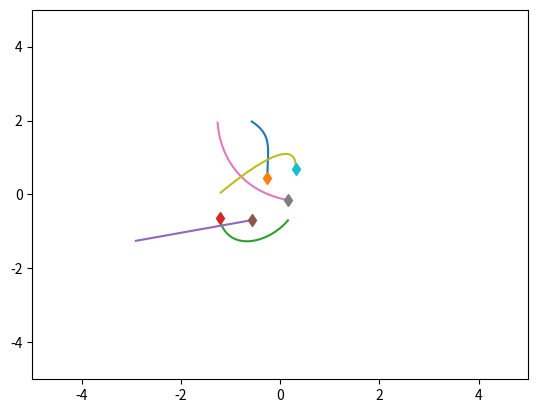
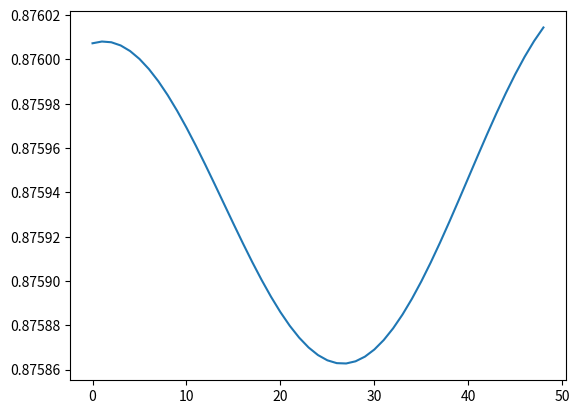

Reproduce these figures in Python, in order.
import numpy as np
import matplotlib.pyplot as plt
import time


class SpringSim(object):
    def __init__(self, n_balls=5, box_size=5., loc_std=.5, vel_norm=.5,
                 interaction_strength=.1, noise_var=0.):
        self.n_balls = n_balls
        self.box_size = box_size
        self.loc_std = loc_std
        self.vel_norm = vel_norm
        self.interaction_strength = interaction_strength
        self.noise_var = noise_var

        self._spring_types = np.array([0., 0.5, 1.])
        self._delta_T = 0.001
        self._max_F = 0.1 / self._delta_T

    def _energy(self, loc, vel, edges):
        # disables division by zero warning, since I fix it with fill_diagonal
        with np.errstate(divide='ignore'):

            K = 0.5 * (vel ** 2).sum()
            U = 0
            for i in range(loc.shape[1]):
                for j in range(loc.shape[1]):
                    if i != j:
                        r = loc[:, i] - loc[:, j]
                        dist = np.sqrt((r ** 2).sum())
                        U += 0.5 * self.interaction_strength * edges[
                            i, j] * (dist ** 2) / 2
            return U + K

    def _clamp(self, loc, vel):
        '''
        :param loc: 2xN location at one time stamp
        :param vel: 2xN velocity at one time stamp
        :return: location and velocity after hiting walls and returning after
            elastically colliding with walls
        '''
        assert (np.all(loc < self.box_size * 3))
        assert (np.all(loc > -self.box_size * 3))

        over = loc > self.box_size
        loc[over] = 2 * self.box_size - loc[over]
        assert (np.all(loc <= self.box_size))

        # assert(np.all(vel[over]>0))
        vel[over] = -np.abs(vel[over])

        under = loc < -self.box_size
        loc[under] = -2 * self.box_size - loc[under]
        # assert (np.all(vel[under] < 0))
        assert (np.all(loc >= -self.box_size))
        vel[under] = np.abs(vel[under])

        return loc, vel

    def _l2(self, A, B):
        """
        Input: A is a Nxd matrix
               B is a Mxd matirx
        Output: dist is a NxM matrix where dist[i,j] is the square norm
            between A[i,:] and B[j,:]
        i.e. dist[i,j] = ||A[i,:]-B[j,:]||^2
        """
        A_norm = (A ** 2).sum(axis=1).reshape(A.shape[0], 1)
        B_norm = (B ** 2).sum(axis=1).reshape(1, B.shape[0])
        dist = A_norm + B_norm - 2 * A.dot(B.transpose())
        return dist

    def sample_trajectory(self, T=10000, sample_freq=10,
                          spring_prob=[1. / 2, 0, 1. / 2]):
        n = self.n_balls
        assert (T % sample_freq == 0)
        T_save = int(T / sample_freq - 1)
        diag_mask = np.ones((n, n), dtype=bool)
        np.fill_diagonal(diag_mask, 0)
        counter = 0
        # Sample edges
        edges = np.random.choice(self._spring_types,
                                 size=(self.n_balls, self.n_balls),
                                 p=spring_prob)
        edges = np.tril(edges) + np.tril(edges, -1).T
        np.fill_diagonal(edges, 0)
        # Initialize location and velocity
        loc = np.zeros((T_save, 2, n))
        vel = np.zeros((T_save, 2, n))
        loc_next = np.random.randn(2, n) * self.loc_std
        vel_next = np.random.randn(2, n)
        v_norm = np.sqrt((vel_next ** 2).sum(axis=0)).reshape(1, -1)
        vel_next = vel_next * self.vel_norm / v_norm
        loc[0, :, :], vel[0, :, :] = self._clamp(loc_next, vel_next)

        # disables division by zero warning, since I fix it with fill_diagonal
        with np.errstate(divide='ignore'):

            forces_size = - self.interaction_strength * edges
            np.fill_diagonal(forces_size,
                             0)  # self forces are zero (fixes division by zero)
            F = (forces_size.reshape(1, n, n) *
                 np.concatenate((
                     np.subtract.outer(loc_next[0, :],
                                       loc_next[0, :]).reshape(1, n, n),
                     np.subtract.outer(loc_next[1, :],
                                       loc_next[1, :]).reshape(1, n, n)))).sum(
                axis=-1)
            F[F > self._max_F] = self._max_F
            F[F < -self._max_F] = -self._max_F

            vel_next += self._delta_T * F
            # run leapfrog
            for i in range(1, T):
                loc_next += self._delta_T * vel_next
                loc_next, vel_next = self._clamp(loc_next, vel_next)

                if i % sample_freq == 0:
                    loc[counter, :, :], vel[counter, :, :] = loc_next, vel_next
                    counter += 1

                forces_size = - self.interaction_strength * edges
                np.fill_diagonal(forces_size, 0)
                # assert (np.abs(forces_size[diag_mask]).min() > 1e-10)

                F = (forces_size.reshape(1, n, n) *
                     np.concatenate((
                         np.subtract.outer(loc_next[0, :],
                                           loc_next[0, :]).reshape(1, n, n),
                         np.subtract.outer(loc_next[1, :],
                                           loc_next[1, :]).reshape(1, n,
                                                                   n)))).sum(
                    axis=-1)
                F[F > self._max_F] = self._max_F
                F[F < -self._max_F] = -self._max_F
                vel_next += self._delta_T * F
            # Add noise to observations
            loc += np.random.randn(T_save, 2, self.n_balls) * self.noise_var
            vel += np.random.randn(T_save, 2, self.n_balls) * self.noise_var
            return loc, vel, edges


class ChargedParticlesSim(object):
    def __init__(self, n_balls=5, box_size=5., loc_std=1., vel_norm=0.5,
                 interaction_strength=1., noise_var=0.):
        self.n_balls = n_balls
        self.box_size = box_size
        self.loc_std = loc_std
        self.vel_norm = vel_norm
        self.interaction_strength = interaction_strength
        self.noise_var = noise_var

        self._charge_types = np.array([-1., 0., 1.])
        self._delta_T = 0.001
        self._max_F = 0.1 / self._delta_T

    def _l2(self, A, B):
        """
        Input: A is a Nxd matrix
               B is a Mxd matirx
        Output: dist is a NxM matrix where dist[i,j] is the square norm
            between A[i,:] and B[j,:]
        i.e. dist[i,j] = ||A[i,:]-B[j,:]||^2
        """
        A_norm = (A ** 2).sum(axis=1).reshape(A.shape[0], 1)
        B_norm = (B ** 2).sum(axis=1).reshape(1, B.shape[0])
        dist = A_norm + B_norm - 2 * A.dot(B.transpose())
        dist[dist < 0] = 0
        return dist

    def _energy(self, loc, vel, edges):

        # disables division by zero warning, since I fix it with fill_diagonal
        with np.errstate(divide='ignore'):

            K = 0.5 * (vel ** 2).sum()
            U = 0
            for i in range(loc.shape[1]):
                for j in range(loc.shape[1]):
                    if i != j:
                        r = loc[:, i] - loc[:, j]
                        dist = np.sqrt((r ** 2).sum())
                        U += 0.5 * self.interaction_strength * edges[
                            i, j] / dist
            return U + K

    def _clamp(self, loc, vel):
        '''
        :param loc: 2xN location at one time stamp
        :param vel: 2xN velocity at one time stamp
        :return: location and velocity after hiting walls and returning after
            elastically colliding with walls
        '''
        assert (np.all(loc < self.box_size * 3))
        assert (np.all(loc > -self.box_size * 3))

        over = loc > self.box_size
        loc[over] = 2 * self.box_size - loc[over]
        assert (np.all(loc <= self.box_size))

        # assert(np.all(vel[over]>0))
        vel[over] = -np.abs(vel[over])

        under = loc < -self.box_size
        loc[under] = -2 * self.box_size - loc[under]
        # assert (np.all(vel[under] < 0))
        assert (np.all(loc >= -self.box_size))
        vel[under] = np.abs(vel[under])

        return loc, vel

    def sample_trajectory(self, T=10000, sample_freq=10,
                          charge_prob=[1. / 2, 0, 1. / 2]):
        n = self.n_balls
        assert (T % sample_freq == 0)
        T_save = int(T / sample_freq - 1)
        diag_mask = np.ones((n, n), dtype=bool)
        np.fill_diagonal(diag_mask, 0)
        counter = 0
        # Sample edges
        charges = np.random.choice(self._charge_types, size=(self.n_balls, 1),
                                   p=charge_prob)
        edges = charges.dot(charges.transpose())
        # Initialize location and velocity
        loc = np.zeros((T_save, 2, n))
        vel = np.zeros((T_save, 2, n))
        loc_next = np.random.randn(2, n) * self.loc_std
        vel_next = np.random.randn(2, n)
        v_norm = np.sqrt((vel_next ** 2).sum(axis=0)).reshape(1, -1)
        vel_next = vel_next * self.vel_norm / v_norm
        loc[0, :, :], vel[0, :, :] = self._clamp(loc_next, vel_next)

        # disables division by zero warning, since I fix it with fill_diagonal
        with np.errstate(divide='ignore'):
            # half step leapfrog
            l2_dist_power3 = np.power(
                self._l2(loc_next.transpose(), loc_next.transpose()), 3. / 2.)

            # size of forces up to a 1/|r| factor
            # since I later multiply by an unnormalized r vector
            forces_size = self.interaction_strength * edges / l2_dist_power3
            np.fill_diagonal(forces_size,
                             0)  # self forces are zero (fixes division by zero)
            assert (np.abs(forces_size[diag_mask]).min() > 1e-10)
            F = (forces_size.reshape(1, n, n) *
                 np.concatenate((
                     np.subtract.outer(loc_next[0, :],
                                       loc_next[0, :]).reshape(1, n, n),
                     np.subtract.outer(loc_next[1, :],
                                       loc_next[1, :]).reshape(1, n, n)))).sum(
                axis=-1)
            F[F > self._max_F] = self._max_F
            F[F < -self._max_F] = -self._max_F

            vel_next += self._delta_T * F
            # run leapfrog
            for i in range(1, T):
                loc_next += self._delta_T * vel_next
                loc_next, vel_next = self._clamp(loc_next, vel_next)

                if i % sample_freq == 0:
                    loc[counter, :, :], vel[counter, :, :] = loc_next, vel_next
                    counter += 1

                l2_dist_power3 = np.power(
                    self._l2(loc_next.transpose(), loc_next.transpose()),
                    3. / 2.)
                forces_size = self.interaction_strength * edges / l2_dist_power3
                np.fill_diagonal(forces_size, 0)
                # assert (np.abs(forces_size[diag_mask]).min() > 1e-10)

                F = (forces_size.reshape(1, n, n) *
                     np.concatenate((
                         np.subtract.outer(loc_next[0, :],
                                           loc_next[0, :]).reshape(1, n, n),
                         np.subtract.outer(loc_next[1, :],
                                           loc_next[1, :]).reshape(1, n,
                                                                   n)))).sum(
                    axis=-1)
                F[F > self._max_F] = self._max_F
                F[F < -self._max_F] = -self._max_F
                vel_next += self._delta_T * F
            # Add noise to observations
            loc += np.random.randn(T_save, 2, self.n_balls) * self.noise_var
            vel += np.random.randn(T_save, 2, self.n_balls) * self.noise_var
            return loc, vel, edges


if __name__ == '__main__':
    sim = SpringSim()
    # sim = ChargedParticlesSim()

    t = time.time()
    loc, vel, edges = sim.sample_trajectory(T=5000, sample_freq=100)

    print(edges)
    print("Simulation time: {}".format(time.time() - t))
    vel_norm = np.sqrt((vel ** 2).sum(axis=1))
    plt.figure()
    axes = plt.gca()
    axes.set_xlim([-5., 5.])
    axes.set_ylim([-5., 5.])
    for i in range(loc.shape[-1]):
        plt.plot(loc[:, 0, i], loc[:, 1, i])
        plt.plot(loc[0, 0, i], loc[0, 1, i], 'd')
    plt.figure()
    energies = [sim._energy(loc[i, :, :], vel[i, :, :], edges) for i in
                range(loc.shape[0])]
    plt.plot(energies)
    plt.show()
